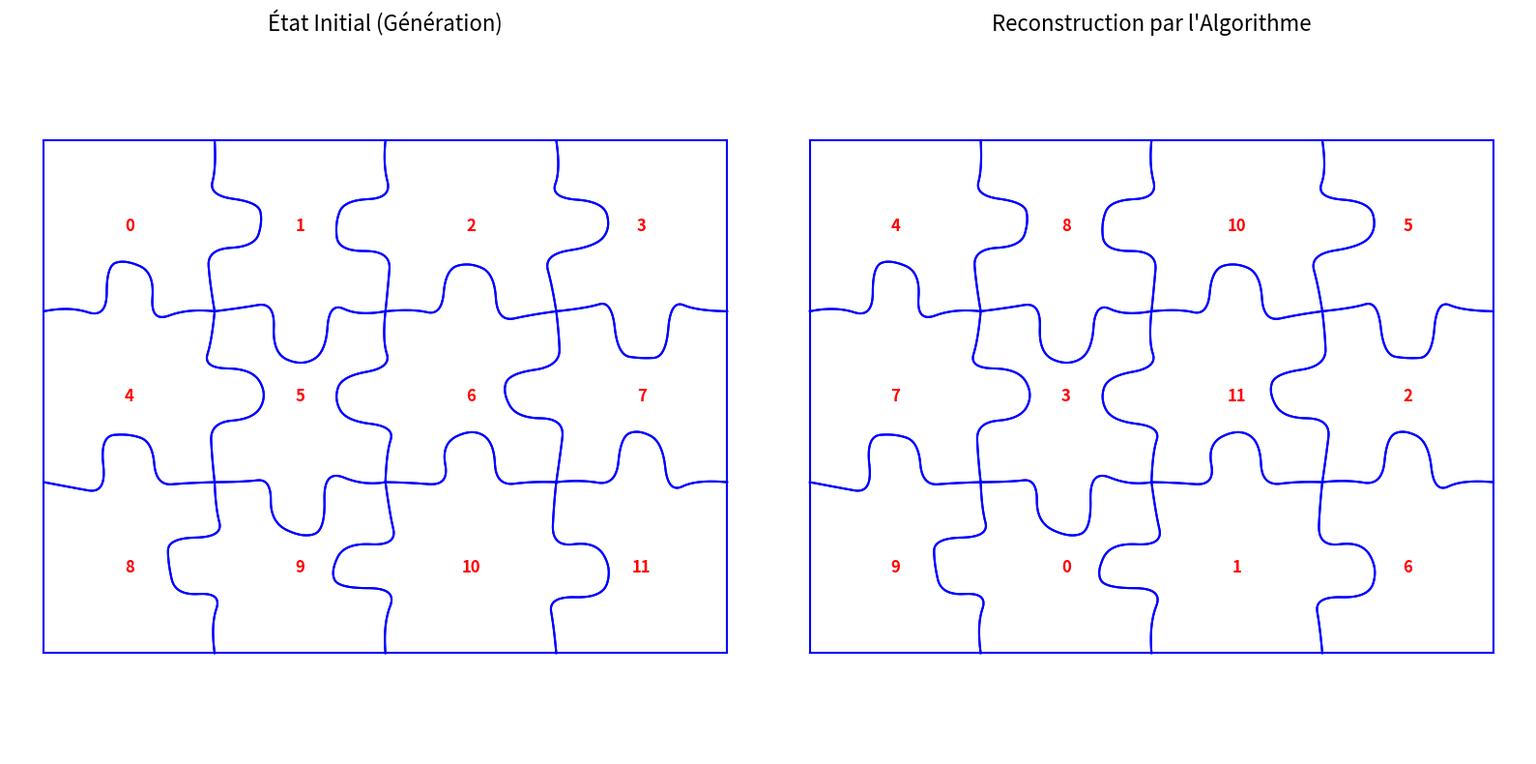

This chart was generated by the following Python code:
import numpy as np
import matplotlib.pyplot as plt
from scipy.interpolate import BSpline
import random

# Générateur et Mélangeur

def generer_bord_aleatoire(cat):
    base_x = np.array([0.0, 0.15, 0.35, 0.35, 0.50, 0.65, 0.65, 0.85, 1.0])
    base_y = np.array([0.0, 0.00, -0.05, 0.25, 0.30, 0.25, -0.05, 0.00, 0.0])
    
    bruit_x = np.random.uniform(-0.03, 0.03, 9)
    bruit_y = np.random.uniform(-0.03, 0.03, 9)
    bruit_x[0] = bruit_x[-1] = bruit_y[0] = bruit_y[-1] = 0.0 
    
    points = np.column_stack((base_x + bruit_x, base_y + bruit_y))
    if cat == 2:
        points[:, 1] = -points[:, 1]
    return points

def inverser_bord_complementaire(points):
    points_inverses = np.zeros_like(points)
    for i in range(9):
        points_inverses[i, 0] = 1.0 - points[8-i, 0]
        points_inverses[i, 1] = -points[8-i, 1]
    return points_inverses

def generer_puzzle_complet(lignes, colonnes):
    dict_ctrl = {}
    for r in range(lignes):
        for c in range(colonnes):
            piece_id = r * colonnes + c
            dict_ctrl[piece_id] = [None, None, None, None]

    bord_plat = np.column_stack((np.linspace(0, 1, 9), np.zeros(9)))

    for r in range(lignes):
        for c in range(colonnes):
            piece_id = r * colonnes + c
            
            # Pièces du haut
            if r == 0:
                dict_ctrl[piece_id][0] = {"ctrl": bord_plat.copy(), "cat": 0}
            else:
                piece_dessus_id = (r - 1) * colonnes + c
                bord_dessus = dict_ctrl[piece_dessus_id][2]
                dict_ctrl[piece_id][0] = {"ctrl": inverser_bord_complementaire(bord_dessus["ctrl"]), "cat": 3 - bord_dessus["cat"]}

            # Pièces de gauche
            if c == 0:
                dict_ctrl[piece_id][3] = {"ctrl": bord_plat.copy(), "cat": 0}
            else:
                piece_gauche_id = r * colonnes + (c - 1)
                bord_gauche = dict_ctrl[piece_gauche_id][1]
                dict_ctrl[piece_id][3] = {"ctrl": inverser_bord_complementaire(bord_gauche["ctrl"]), "cat": 3 - bord_gauche["cat"]}

            # Pièce de droite
            if c == colonnes - 1:
                dict_ctrl[piece_id][1] = {"ctrl": bord_plat.copy(), "cat": 0}
            else:
                cat = np.random.choice([1, 2])
                dict_ctrl[piece_id][1] = {"ctrl": generer_bord_aleatoire(cat), "cat": cat}

            # Pièces du bas
            if r == lignes - 1:
                dict_ctrl[piece_id][2] = {"ctrl": bord_plat.copy(), "cat": 0}
            else:
                cat = np.random.choice([1, 2])
                dict_ctrl[piece_id][2] = {"ctrl": generer_bord_aleatoire(cat), "cat": cat}

    return dict_ctrl

def melanger_dictionnaire_puzzle(dict_ctrl):
    """
    Pour simuler le mélange des pièces, on leur réattribue des IDs aléatoires. 
    """
    cles_originales = list(dict_ctrl.keys())
    cles_melangees = cles_originales.copy()
    random.shuffle(cles_melangees)
    
    dict_ctrl_melange = {}
    for i, ancienne_cle in enumerate(cles_originales):
        nouvelle_cle = cles_melangees[i]
        dict_ctrl_melange[nouvelle_cle] = dict_ctrl[ancienne_cle]
        
    return dict_ctrl_melange


# Résolution des puzzles

def distance_cotes(ctrlA, ctrlB):
    ctrlB_inverse = np.zeros_like(ctrlB)
    for i in range(9):
        ctrlB_inverse[i, 0] = 1.0 - ctrlB[8-i, 0]
        ctrlB_inverse[i, 1] = -ctrlB[8-i, 1]
    return np.linalg.norm(ctrlA - ctrlB_inverse)

def associer_pieces(dict_ctrl):
    cotes = []
    for pid, cotes_piece in dict_ctrl.items():
        for cid, info in enumerate(cotes_piece):
            if info["cat"] != 0:
                cotes.append((pid, cid))

    distances = {}
    for (pA, cA) in cotes:
        for (pB, cB) in cotes:
            if pA != pB:
                catA = dict_ctrl[pA][cA]["cat"]
                catB = dict_ctrl[pB][cB]["cat"]
                if (catA, catB) in [(1, 2), (2, 1)]:
                    distances[((pA, cA), (pB, cB))] = distance_cotes(
                        dict_ctrl[pA][cA]["ctrl"], dict_ctrl[pB][cB]["ctrl"]
                    )

    associations = []
    associes = set()

    for (pA, cA) in cotes:
        if (pA, cA) in associes: continue
        meilleur, meilleure_dist = None, np.inf

        for (pB, cB) in cotes:
            if (pB, cB) in associes or pA == pB: continue
            key = ((pA, cA), (pB, cB))
            if key in distances and distances[key] < meilleure_dist:
                meilleure_dist = distances[key]
                meilleur = (pB, cB)

        if meilleur is not None:
            associations.append(((pA, cA), meilleur))
            associes.add((pA, cA))
            associes.add(meilleur)

    return associations


# Affichage

def reconstruire_coordonnees(dict_ctrl, associations):
    """
    Parcourt les associations de proche en proche pour déduire les (x, y) de chaque pièce.
    """
    # 1. Construction du graphe 
    adj = {pid: {} for pid in dict_ctrl}
    for (pA, cA), (pB, cB) in associations:
        adj[pA][cA] = pB
        adj[pB][cB] = pA
        
    # 2. Recherche du point de départ (Le coin Haut-Gauche a des bords plats en 0 et 3)
    root = None
    for pid, cotes in dict_ctrl.items():
        if cotes[0]["cat"] == 0 and cotes[3]["cat"] == 0:
            root = pid
            break
            
    if root is None: # Secours si le coin n'est pas trouvé
        root = list(dict_ctrl.keys())[0]

    # 3. Propagation BFS des coordonnées
    positions = {root: (0, 0)} # (ligne, colonne)
    queue = [root]
    
    while queue:
        curr = queue.pop(0)
        r, c = positions[curr]
        
        for cote_curr, voisin in adj[curr].items():
            if voisin not in positions:
                # Si curr est attaché à voisin par son côté droit (1), voisin est en c+1
                if cote_curr == 0: n_r, n_c = r - 1, c
                elif cote_curr == 1: n_r, n_c = r, c + 1
                elif cote_curr == 2: n_r, n_c = r + 1, c
                elif cote_curr == 3: n_r, n_c = r, c - 1
                
                positions[voisin] = (n_r, n_c)
                queue.append(voisin)
                
    # 4. Secours pour les pièces orphelines (si l'algo a raté des connexions)
    orphelines = set(dict_ctrl.keys()) - set(positions.keys())
    offset_c = max([c for r, c in positions.values()] + [0]) + 2
    for pid in list(orphelines):
        positions[pid] = (0, offset_c)
        offset_c += 1
        
    return positions

def dessiner_grille_pieces(ax, dict_ctrl, positions, titre):
    t = np.linspace(0, 1, 100)
    knots = np.concatenate((np.zeros(2), np.linspace(0, 1, 9 - 2 + 1), np.ones(2)))

    for piece_id, (r, c) in positions.items():
        cotes = dict_ctrl[piece_id]
        
        # Un léger offset pour simuler l'assemblage (pour bien voir les lignes bleues)
        for cote_idx, data in enumerate(cotes):
            ctrl = data["ctrl"]
            spline_x = BSpline(knots, ctrl[:, 0], 2)(t)
            spline_y = BSpline(knots, ctrl[:, 1], 2)(t)
            
            if cote_idx == 0:   # Haut
                plot_x = c + spline_x ; plot_y = -r + spline_y
            elif cote_idx == 1: # Droite
                plot_x = c + 1 + spline_y ; plot_y = -r - spline_x
            elif cote_idx == 2: # Bas
                plot_x = c + 1 - spline_x ; plot_y = -r - 1 - spline_y
            elif cote_idx == 3: # Gauche
                plot_x = c - spline_y ; plot_y = -r - 1 + spline_x

            ax.plot(plot_x, plot_y, 'b-', linewidth=1.5)
            
        # Affichage de l'ID au centre de la pièce
        ax.text(c + 0.5, -r - 0.5, str(piece_id), color='red', fontsize=12, 
                ha='center', va='center', fontweight='bold')

    ax.axis('equal')
    ax.axis('off')
    ax.set_title(titre, fontsize=16)

def afficher_comparaison(dict_parfait, pos_parfaites, dict_melange, pos_reconstruites):
    fig, (ax1, ax2) = plt.subplots(1, 2, figsize=(16, 8))
    
    dessiner_grille_pieces(ax1, dict_parfait, pos_parfaites, "État Initial (Génération)")
    dessiner_grille_pieces(ax2, dict_melange, pos_reconstruites, "Reconstruction par l'Algorithme")
    
    plt.tight_layout()
    plt.show()


# EXÉCUTION DU TEST COMPLET

if __name__ == "__main__":
    LIGNES = 3
    COLONNES = 4
    
    print("1. Génération du puzzle original...")
    dict_ctrl_original = generer_puzzle_complet(LIGNES, COLONNES)
    # Positions théoriques parfaites
    pos_originales = {r*COLONNES+c: (r, c) for r in range(LIGNES) for c in range(COLONNES)}
    
    print("2. Mélange total des pièces (simulation de la réalité)...")
    dict_ctrl_melange = melanger_dictionnaire_puzzle(dict_ctrl_original)
    
    print("3. Algorithme de Résolution à l'aveugle...")
    associations = associer_pieces(dict_ctrl_melange)
    print(f" -> {len(associations)} liaisons trouvées par l'algorithme.")
    
    print("4. Propagation BFS des coordonnées pour le dessin...")
    pos_reconstruites = reconstruire_coordonnees(dict_ctrl_melange, associations)
    
    print("5. Affichage comparatif...")
    afficher_comparaison(dict_ctrl_original, pos_originales, dict_ctrl_melange, pos_reconstruites)
